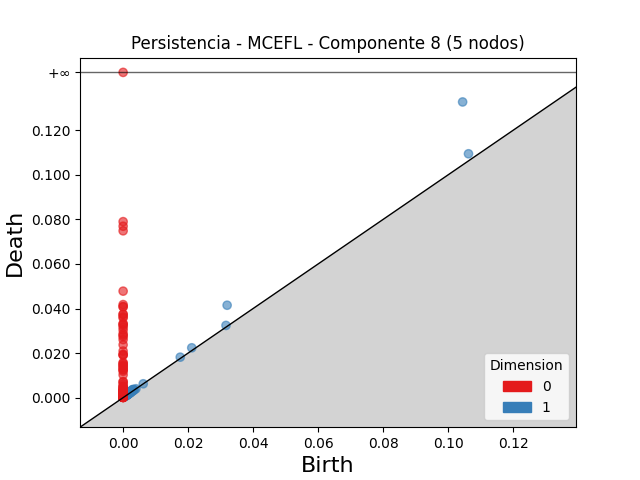

The file beside this chart, header and first rows:
dimension, birth, death
1, 0.1044, 0.1327
1, 0.03199, 0.04147
1, 0.1063, 0.1094
1, 0.02111, 0.02236
1, 0.03165, 0.03241
1, 0.00156, 0.002318
1, 0.002986, 0.003657
1, 0.001988, 0.002655
1, 0.002741, 0.003393
1, 0.01757, 0.01816
1, 0.001953, 0.002485
1, 0.001865, 0.00234
1, 0.002187, 0.002647
1, 0.003172, 0.003581
1, 0.001011, 0.001399
1, 0.002085, 0.002443
1, 0.002426, 0.002747
1, 0.002521, 0.002776
1, 0.002053, 0.0023
1, 0.001352, 0.001597
1, 0.001443, 0.001654
1, 0.001671, 0.001864
1, 0.001157, 0.001346
1, 0.001863, 0.002044
1, 0.002362, 0.002533
1, 0.002956, 0.003116
1, 0.002166, 0.002324
1, 0.003184, 0.003332
1, 0.002201, 0.002349
1, 0.001953, 0.002082
1, 0.001943, 0.002071
1, 0.002058, 0.002179
1, 0.001287, 0.001403
1, 0.002018, 0.002131
1, 0.002071, 0.002181
1, 0.001084, 0.001187
1, 0.001709, 0.001808
1, 0.001033, 0.001132
1, 0.002348, 0.002446
1, 0.003439, 0.003531
1, 0.0009026, 0.0009842
1, 0.001397, 0.001477
1, 0.0003835, 0.0004621
1, 0.002044, 0.002121
1, 0.0006982, 0.0007694
1, 0.002028, 0.002095
1, 0.002947, 0.003012
1, 0.000958, 0.001014
1, 0.00117, 0.001221
1, 0.001411, 0.001461
1, 0.0008029, 0.000853
1, 0.002706, 0.002754
1, 0.003945, 0.003991
1, 0.001119, 0.001164
1, 0.001279, 0.001324
1, 0.0007722, 0.0008152
1, 0.001153, 0.001193
1, 0.0005811, 0.0006198
1, 0.001664, 0.001694
1, 0.0008246, 0.0008491
... 386 more rows
